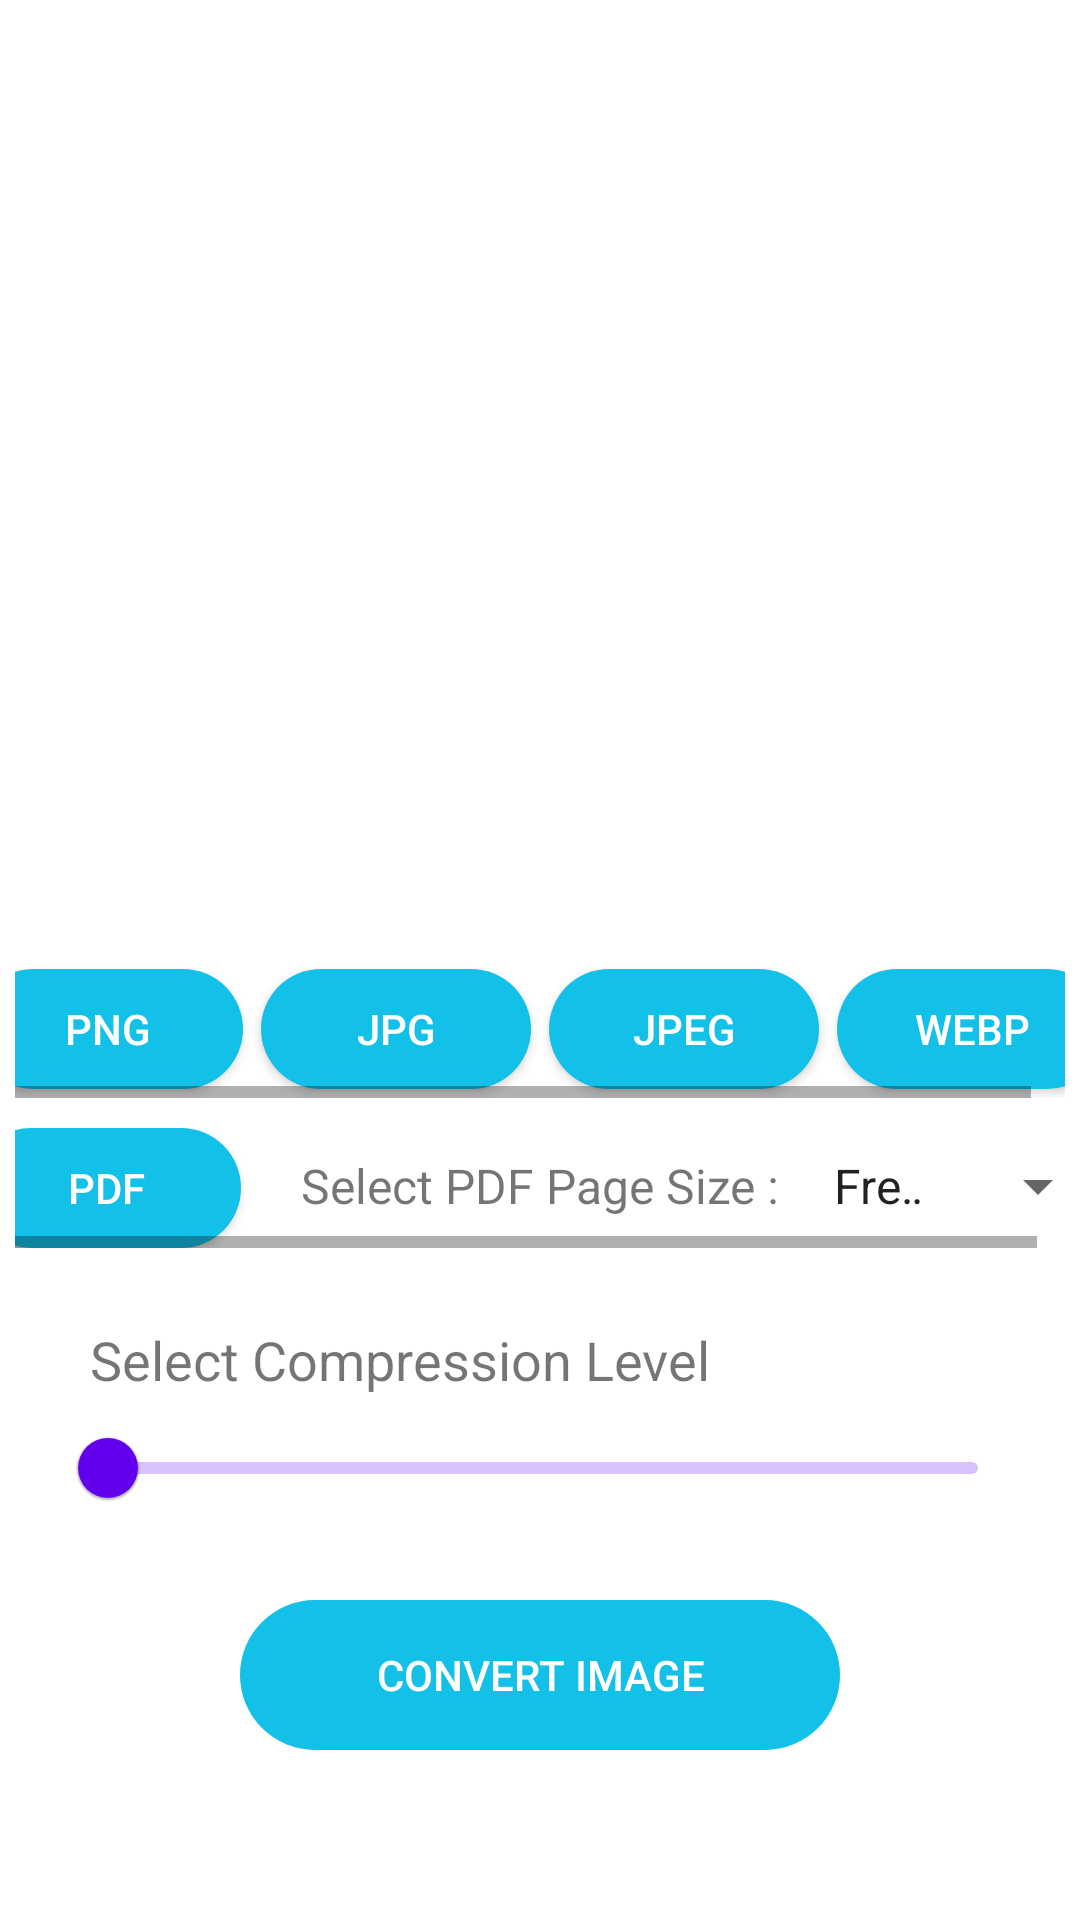

This screen was rendered from an Android layout file. Write that file and the resources it references.
<!-- AndroidManifest.xml: application theme Theme.AIImageConverter -->
<!-- res/layout/activity_image_converter.xml -->
<?xml version="1.0" encoding="utf-8"?>
<androidx.constraintlayout.widget.ConstraintLayout xmlns:android="http://schemas.android.com/apk/res/android"
    xmlns:ads="http://schemas.android.com/apk/res-auto"
    xmlns:app="http://schemas.android.com/apk/res-auto"
    xmlns:tools="http://schemas.android.com/tools"
    android:layout_width="match_parent"
    android:layout_height="match_parent"
    tools:context=".ImageConverter">


    <ScrollView
        android:id="@+id/scrollView3"
        android:layout_width="match_parent"
        android:layout_height="wrap_content"
        android:paddingBottom="30dp"

        app:layout_constraintEnd_toEndOf="parent"
        app:layout_constraintStart_toStartOf="parent"
        app:layout_constraintTop_toTopOf="parent">

        <androidx.constraintlayout.widget.ConstraintLayout
            android:layout_width="match_parent"
            android:layout_height="wrap_content"
            android:layout_marginTop="15dp"
            android:paddingBottom="30dp">

            <ImageView
                android:id="@+id/imageView3"
                android:layout_width="300dp"
                android:layout_height="300dp"
                android:contentDescription="@string/convert_photo"
                app:layout_constraintEnd_toEndOf="parent"
                app:layout_constraintStart_toStartOf="parent"
                app:layout_constraintTop_toTopOf="parent" />

            <HorizontalScrollView
                android:id="@+id/gridLayout"
                android:layout_width="match_parent"
                android:layout_height="wrap_content"
                android:padding="5dp"
                app:layout_constraintEnd_toEndOf="parent"
                app:layout_constraintStart_toStartOf="parent"
                app:layout_constraintTop_toBottomOf="@+id/imageView3">

                <GridLayout
                    android:layout_width="wrap_content"
                    android:layout_height="wrap_content"
                    android:layout_gravity="center"
                    android:columnCount="4"
                    android:rowCount="2">

                    <androidx.constraintlayout.utils.widget.MotionButton
                        android:id="@+id/png"
                        android:layout_width="90dp"
                        android:layout_height="40dp"
                        android:layout_margin="3dp"
                        android:adjustViewBounds="true"
                        android:background="@drawable/button_background"
                        android:onClick="getConverterType"
                        android:text="@string/png"
                        android:textColor="@color/white" />

                    <androidx.constraintlayout.utils.widget.MotionButton
                        android:id="@+id/jpg"
                        android:layout_width="90dp"
                        android:layout_height="40dp"
                        android:layout_margin="3dp"
                        android:adjustViewBounds="true"
                        android:background="@drawable/button_background"
                        android:onClick="getConverterType"
                        android:text="@string/jpg"
                        android:textColor="@color/white" />

                    <androidx.constraintlayout.utils.widget.MotionButton
                        android:id="@+id/jpeg"
                        android:layout_width="90dp"
                        android:layout_height="40dp"
                        android:layout_margin="3dp"
                        android:adjustViewBounds="true"
                        android:background="@drawable/button_background"
                        android:onClick="getConverterType"
                        android:text="@string/jpeg"
                        android:textColor="@color/white" />

                    <androidx.constraintlayout.utils.widget.MotionButton
                        android:id="@+id/webp"
                        android:layout_width="90dp"
                        android:layout_height="40dp"
                        android:layout_margin="3dp"
                        android:adjustViewBounds="true"
                        android:background="@drawable/button_background"
                        android:onClick="getConverterType"
                        android:text="@string/webp"
                        android:textColor="@color/white" />


                </GridLayout>

            </HorizontalScrollView>

            <HorizontalScrollView
                android:id="@+id/pdfSection"
                android:layout_width="match_parent"
                android:layout_height="wrap_content"
                android:padding="5dp"
                app:layout_constraintEnd_toEndOf="parent"
                app:layout_constraintStart_toStartOf="parent"
                app:layout_constraintTop_toBottomOf="@+id/gridLayout">

                <LinearLayout
                    android:layout_width="wrap_content"
                    android:layout_height="wrap_content"
                    android:layout_gravity="center"
                    android:orientation="horizontal">

                    <androidx.constraintlayout.utils.widget.MotionButton
                        android:id="@+id/pdf"
                        android:layout_width="90dp"
                        android:layout_height="40dp"
                        android:adjustViewBounds="true"
                        android:background="@drawable/button_background"
                        android:onClick="getConverterType"
                        android:text="@string/pdf"
                        android:textColor="@color/white" />

                    <TextView
                        android:layout_width="wrap_content"
                        android:layout_height="wrap_content"
                        android:layout_marginStart="20dp"
                        android:layout_marginEnd="10dp"
                        android:text="@string/select_pdf_page_size"
                        android:textSize="16sp" />

                    <Spinner
                        android:id="@+id/spinnerPageSize"
                        android:layout_width="100dp"
                        android:layout_height="wrap_content"
                        android:entries="@array/page_sizes"
                        android:spinnerMode="dialog" />
                </LinearLayout>

            </HorizontalScrollView>

            <LinearLayout
                android:id="@+id/linearLayout"
                android:layout_width="match_parent"
                android:layout_height="wrap_content"
                android:layout_margin="20dp"
                android:orientation="vertical"
                app:layout_constraintEnd_toEndOf="parent"
                app:layout_constraintStart_toStartOf="parent"
                app:layout_constraintTop_toBottomOf="@+id/pdfSection">

                <TextView
                    android:layout_width="wrap_content"
                    android:layout_height="wrap_content"
                    android:layout_marginStart="10dp"
                    android:text="@string/select_compression_level"
                    android:textSize="18sp" />

                <com.google.android.material.slider.RangeSlider
                    android:id="@+id/compressionLevel"
                    android:layout_width="wrap_content"
                    android:layout_height="wrap_content"
                    android:valueFrom="1.0"
                    android:valueTo="100.0"

                    />

            </LinearLayout>

            <Button
                android:id="@+id/convertImageBtn"
                android:layout_width="200dp"
                android:layout_height="50dp"
                android:layout_marginTop="20dp"
                android:background="@drawable/button_background"
                android:enabled="false"
                android:text="@string/convert_image"
                android:textColor="@color/white"
                app:layout_constraintEnd_toEndOf="parent"
                app:layout_constraintStart_toStartOf="parent"
                app:layout_constraintTop_toBottomOf="@+id/linearLayout" />

            <ProgressBar
                android:id="@+id/progressBar"
                style="?android:attr/progressBarStyle"
                android:layout_width="wrap_content"
                android:layout_height="wrap_content"
                android:visibility="gone"
                app:layout_constraintBottom_toBottomOf="parent"
                app:layout_constraintEnd_toEndOf="parent"
                app:layout_constraintStart_toStartOf="parent"
                app:layout_constraintTop_toBottomOf="@+id/convertImageBtn" />

        </androidx.constraintlayout.widget.ConstraintLayout>
    </ScrollView>

    <com.google.android.gms.ads.AdView
        android:id="@+id/converterAdView"
        android:layout_width="match_parent"
        android:layout_height="wrap_content"
        android:layout_alignParentBottom="true"
        android:layout_centerHorizontal="true"
        android:layout_marginTop="1dp"
        ads:adSize="LEADERBOARD"
        ads:adUnitId="ca-app-pub-3516566345027334/3915941461"
        app:layout_constraintEnd_toEndOf="parent"
        app:layout_constraintStart_toStartOf="parent"
        app:layout_constraintTop_toBottomOf="@+id/scrollView3" />

    <com.google.android.gms.ads.AdView
        android:id="@+id/converterAdViewTwo"
        android:layout_width="match_parent"
        android:layout_height="wrap_content"
        android:layout_alignParentBottom="true"
        android:layout_centerHorizontal="true"
        android:layout_marginTop="1dp"
        ads:adSize="FULL_BANNER"
        ads:adUnitId="ca-app-pub-3516566345027334/4427077350"
        app:layout_constraintEnd_toEndOf="parent"
        app:layout_constraintStart_toStartOf="parent"
        app:layout_constraintTop_toBottomOf="@+id/converterAdView" />

</androidx.constraintlayout.widget.ConstraintLayout>
<!-- resources referenced by this layout -->
<resources>
  <string-array name="page_sizes">
          <item>Free Size</item>
          <item>A0</item>
          <item>A1</item>
          <item>A2</item>
          <item>A3</item>
          <item>A4</item>
          <item>A5</item>
          <item>A6</item>
          <item>A7</item>
          <item>A8</item>
          <item>A9</item>
          <item>A10</item>
  
          <item>B0</item>
          <item>B1</item>
          <item>B2</item>
          <item>B3</item>
          <item>B4</item>
          <item>B5</item>
          <item>B6</item>
          <item>B7</item>
          <item>B8</item>
          <item>B9</item>
          <item>B10</item>
  
          <item>LETTER</item>
          <item>NOTE</item>
          <item>LEGAL</item>
          <item>TABLOID</item>
          <item>EXECUTIVE</item>
          <item>POSTCARD</item>
  
          <item>ARCH_E</item>
          <item>ARCH_D</item>
          <item>ARCH_C</item>
          <item>ARCH_B</item>
          <item>ARCH_A</item>
  
          <item>FLSA</item>
          <item>FLSE</item>
          <item>HALFLETTER</item>
          <item>_11X17</item>
  
          <item>ID_1</item>
          <item>ID_2</item>
          <item>ID_3</item>
  
          <item>LEDGER</item>
          <item>CROWN_QUARTO</item>
          <item>LARGE_CROWN_QUARTO</item>
          <item>DEMY_QUARTO</item>
          <item>ROYAL_QUARTO</item>
          <item>CROWN_OCTAVO</item>
          <item>LARGE_CROWN_OCTAVO</item>
          <item>DEMY_OCTAVO</item>
          <item>ROYAL_OCTAVO</item>
          <item>SMALL_PAPERBACK</item>
          <item>PENGUIN_SMALL_PAPERBACK</item>
          <item>PENGUIN_LARGE_PAPERBACK</item>
  
          
      </string-array>
  <color name="white">#FFFFFFFF</color>
  <!-- drawable button_background (drawable) -->
  <?xml version="1.0" encoding="utf-8"?>
  <selector xmlns:android="http://schemas.android.com/apk/res/android">
      
      <item android:state_pressed="true">
          <shape>
              
              <solid android:color="@android:color/darker_gray" />
              
              <corners android:radius="50dp" />
          </shape>
      </item>
      
      <item>
          <shape>
              
              <solid android:color="@color/primary" />
              
              <corners android:radius="50dp" />
          </shape>
      </item>
  </selector>
  <string name="convert_image">Convert Image</string>
  <string name="convert_photo">Convert Photo</string>
  <string name="jpeg">jpeg</string>
  <string name="jpg">JPG</string>
  <string name="pdf">PDF</string>
  <string name="png">PNG</string>
  <string name="select_compression_level">Select Compression Level</string>
  <string name="select_pdf_page_size">Select PDF Page Size : </string>
  <string name="webp">WEBP</string>
  <style name="Theme.AIImageConverter" parent="Theme.MaterialComponents.Light.NoActionBar">
          
          <item name="colorPrimary">@color/purple_500</item>
          <item name="colorPrimaryVariant">@color/purple_700</item>
          <item name="colorOnPrimary">@color/white</item>
          
          <item name="colorSecondary">@color/teal_200</item>
          <item name="colorSecondaryVariant">@color/teal_700</item>
          <item name="colorOnSecondary">@color/black</item>
          
          <item name="android:statusBarColor">?attr/colorPrimaryVariant</item>
          
      </style>
  <color name="primary">#13c1e8</color>
  <color name="purple_500">#FF6200EE</color>
  <color name="purple_700">#FF3700B3</color>
  <color name="teal_200">#FF03DAC5</color>
  <color name="teal_700">#FF018786</color>
  <color name="black">#FF000000</color>
</resources>
